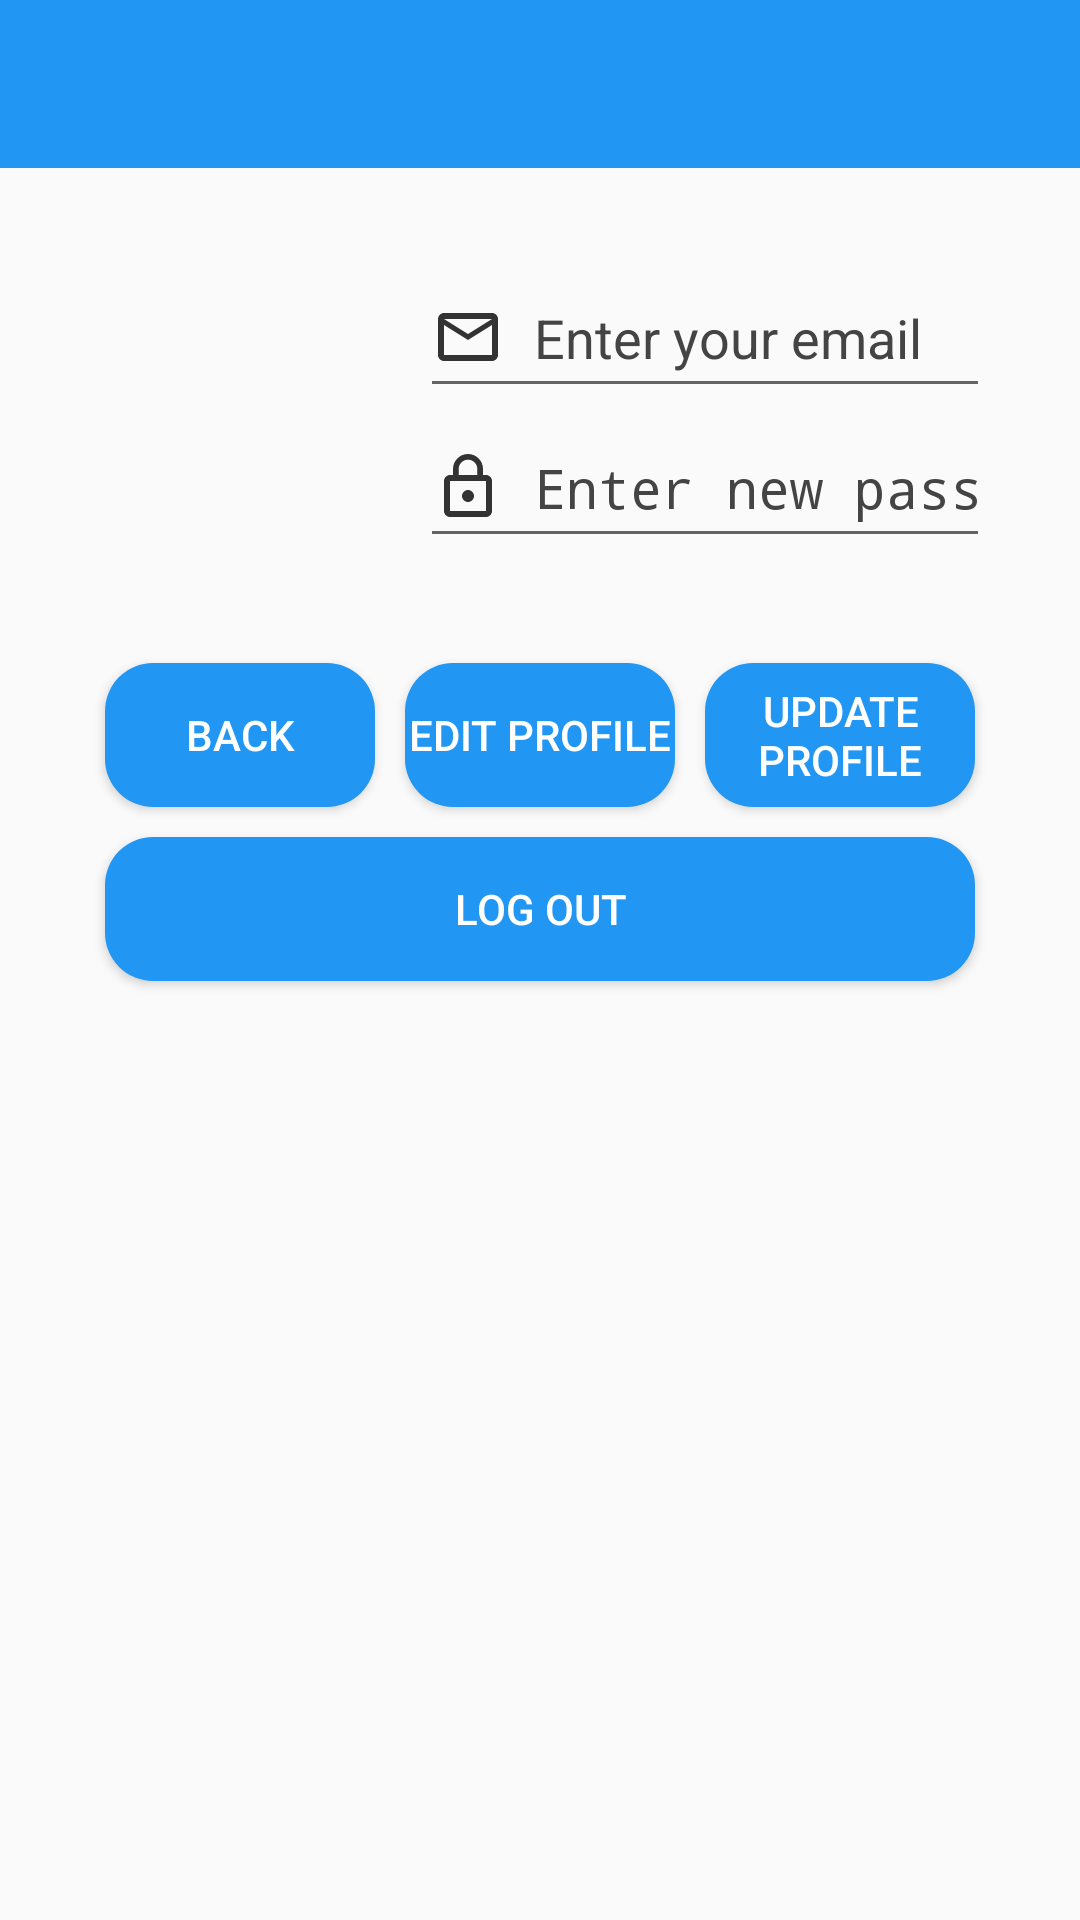

Android layout source for this screen:
<!-- AndroidManifest.xml: activity theme AppTheme -->
<!-- res/layout/activity_profile.xml -->
<?xml version="1.0" encoding="utf-8"?>
<RelativeLayout xmlns:android="http://schemas.android.com/apk/res/android"
    xmlns:app="http://schemas.android.com/apk/res-auto"
    xmlns:tools="http://schemas.android.com/tools"
    android:layout_width="match_parent"
    android:layout_height="match_parent"
    tools:context=".ProfileActivity">

    <com.google.android.material.appbar.AppBarLayout
        android:id="@+id/appbar"
        android:layout_width="match_parent"
        android:layout_height="wrap_content"
        android:theme="@style/AppTheme.AppBarOverlay"
        app:elevation="0dp">

        <androidx.appcompat.widget.Toolbar
            android:id="@+id/toolbar"
            android:layout_width="match_parent"
            android:layout_height="?attr/actionBarSize"
            android:background="?attr/colorPrimaryDark"
            app:layout_scrollFlags="scroll|enterAlways"
            app:popupTheme="@style/AppTheme.PopupOverlay" />

    </com.google.android.material.appbar.AppBarLayout>

    <ImageView
        android:id="@+id/iv_profile"
        android:layout_width="100dp"
        android:layout_height="100dp"
        android:layout_below="@id/appbar"
        android:layout_marginTop="30dp"
        android:layout_marginLeft="30dp"
        android:layout_marginRight="10dp"
        android:src="@mipmap/ic_launcher" />

    <EditText
        android:id="@+id/edt_email"
        android:layout_width="match_parent"
        android:layout_height="50dp"
        android:layout_alignTop="@id/iv_profile"
        android:layout_toEndOf="@id/iv_profile"
        android:layout_marginRight="30dp"
        android:drawableStart="@drawable/ic_baseline_mail_outline_24"
        android:drawablePadding="10dp"
        android:hint="Enter your email"
        android:textColorHint="#444444"
        android:editable="false"/>

    <EditText
        android:id="@+id/edt_password"
        android:layout_width="match_parent"
        android:layout_height="50dp"
        android:layout_below="@id/edt_email"
        android:layout_marginRight="30dp"
        android:layout_toEndOf="@id/iv_profile"
        android:drawableStart="@drawable/ic_lock_outline_24"
        android:drawablePadding="10dp"
        android:editable="true"
        android:hint="Enter new password"
        android:inputType="textPassword"
        android:textColorHint="#444444"
        android:imeOptions="actionDone"
        android:maxLines="1" />

    <LinearLayout
        android:id="@+id/ll_button"
        android:layout_width="match_parent"
        android:layout_height="wrap_content"
        android:layout_below="@id/iv_profile"
        android:layout_margin="30dp"
        android:orientation="vertical">

        <LinearLayout
            android:layout_width="match_parent"
            android:layout_height="wrap_content">

        <Button
            android:id="@+id/btn_back"
            android:layout_width="90dp"
            android:layout_height="wrap_content"
            android:layout_weight="1"
            android:layout_margin="5dp"
            android:background="@drawable/blue_button_background"
            android:text="Back"
            android:textColor="@color/white" />

        <Button
            android:id="@+id/btn_edit_profile"
            android:layout_width="90dp"
            android:layout_height="match_parent"
            android:layout_weight="1"
            android:layout_margin="5dp"
            android:background="@drawable/blue_button_background"
            android:text="Edit Profile"
            android:textColor="@color/white" />


        <Button
            android:id="@+id/btn_update_profile"
            android:layout_width="90dp"
            android:layout_height="match_parent"
            android:layout_weight="1"
            android:layout_margin="5dp"
            android:background="@drawable/blue_button_background"
            android:text="Update Profile"
            android:textColor="@color/white" />
        </LinearLayout>

        <Button
            android:id="@+id/btn_logout"
            android:layout_width="match_parent"
            android:layout_height="wrap_content"
            android:layout_margin="5dp"
            android:background="@drawable/blue_button_background"
            android:text="Log Out"
            android:textColor="@color/white" />

        <ProgressBar
            android:id="@+id/progressBar"
            android:layout_width="30dp"
            android:layout_height="30dp"
            android:layout_gravity="center|bottom"
            android:layout_marginBottom="20dp"
            android:visibility="gone" />

    </LinearLayout>



</RelativeLayout>
<!-- resources referenced by this layout -->
<resources>
  <color name="white">#FFFFFFFF</color>
  <!-- drawable blue_button_background (drawable) -->
  <?xml version="1.0" encoding="utf-8"?>
  <shape xmlns:android="http://schemas.android.com/apk/res/android"
      android:shape="rectangle">
  
      <solid android:color="@color/colorPrimary" />
      <corners android:radius="16dp" />
  
  </shape>
  <!-- drawable ic_baseline_mail_outline_24 (drawable) -->
  <?xml version="1.0" encoding="utf-8"?>
  <vector xmlns:android="http://schemas.android.com/apk/res/android"
      android:height="24dp"
      android:viewportHeight="24"
      android:viewportWidth="24"
      android:width="24dp" >
      <path
          android:fillColor="#333333"
          android:pathData="M20,4L4,4c-1.1,0 -1.99,0.9 -1.99,2L2,18c0,1.1 0.9,2 2,2h16c1.1,0 2,-0.9 2,-2L22,6c0,-1.1 -0.9,-2 -2,-2zM20,18L4,18L4,8l8,5 8,-5v10zM12,11L4,6h16l-8,5z"/>
  </vector>
  <!-- drawable ic_lock_outline_24 (drawable) -->
  <?xml version="1.0" encoding="utf-8"?>
  <vector xmlns:android="http://schemas.android.com/apk/res/android"
      android:width="24dp"
      android:height="24dp"
      android:viewportWidth="24.0"
      android:viewportHeight="24.0">
      <path
          android:fillColor="#333333"
          android:pathData="M12,17c1.1,0 2,-0.9 2,-2s-0.9,-2 -2,-2 -2,0.9 -2,2 0.9,2 2,2zM18,8h-1L17,6c0,-2.76 -2.24,-5 -5,-5S7,3.24 7,6v2L6,8c-1.1,0 -2,0.9 -2,2v10c0,1.1 0.9,2 2,2h12c1.1,0 2,-0.9 2,-2L20,10c0,-1.1 -0.9,-2 -2,-2zM8.9,6c0,-1.71 1.39,-3.1 3.1,-3.1s3.1,1.39 3.1,3.1v2L8.9,8L8.9,6zM18,20L6,20L6,10h12v10z"/>
  </vector>
  <style name="AppTheme.AppBarOverlay" parent="ThemeOverlay.AppCompat.Dark.ActionBar" />
  <style name="AppTheme.PopupOverlay" parent="ThemeOverlay.AppCompat.Light" />
  <style name="AppTheme" parent="Theme.AppCompat.Light.NoActionBar">
          
          <item name="colorPrimary">@color/colorPrimary</item>
          <item name="colorPrimaryDark">@color/colorPrimaryDark</item>
          <item name="colorAccent">@color/colorAccent</item>
      </style>
  <color name="colorPrimary">#2196F3</color>
  <color name="colorPrimaryDark">#2196F3</color>
  <color name="colorAccent">#D81B60</color>
</resources>
